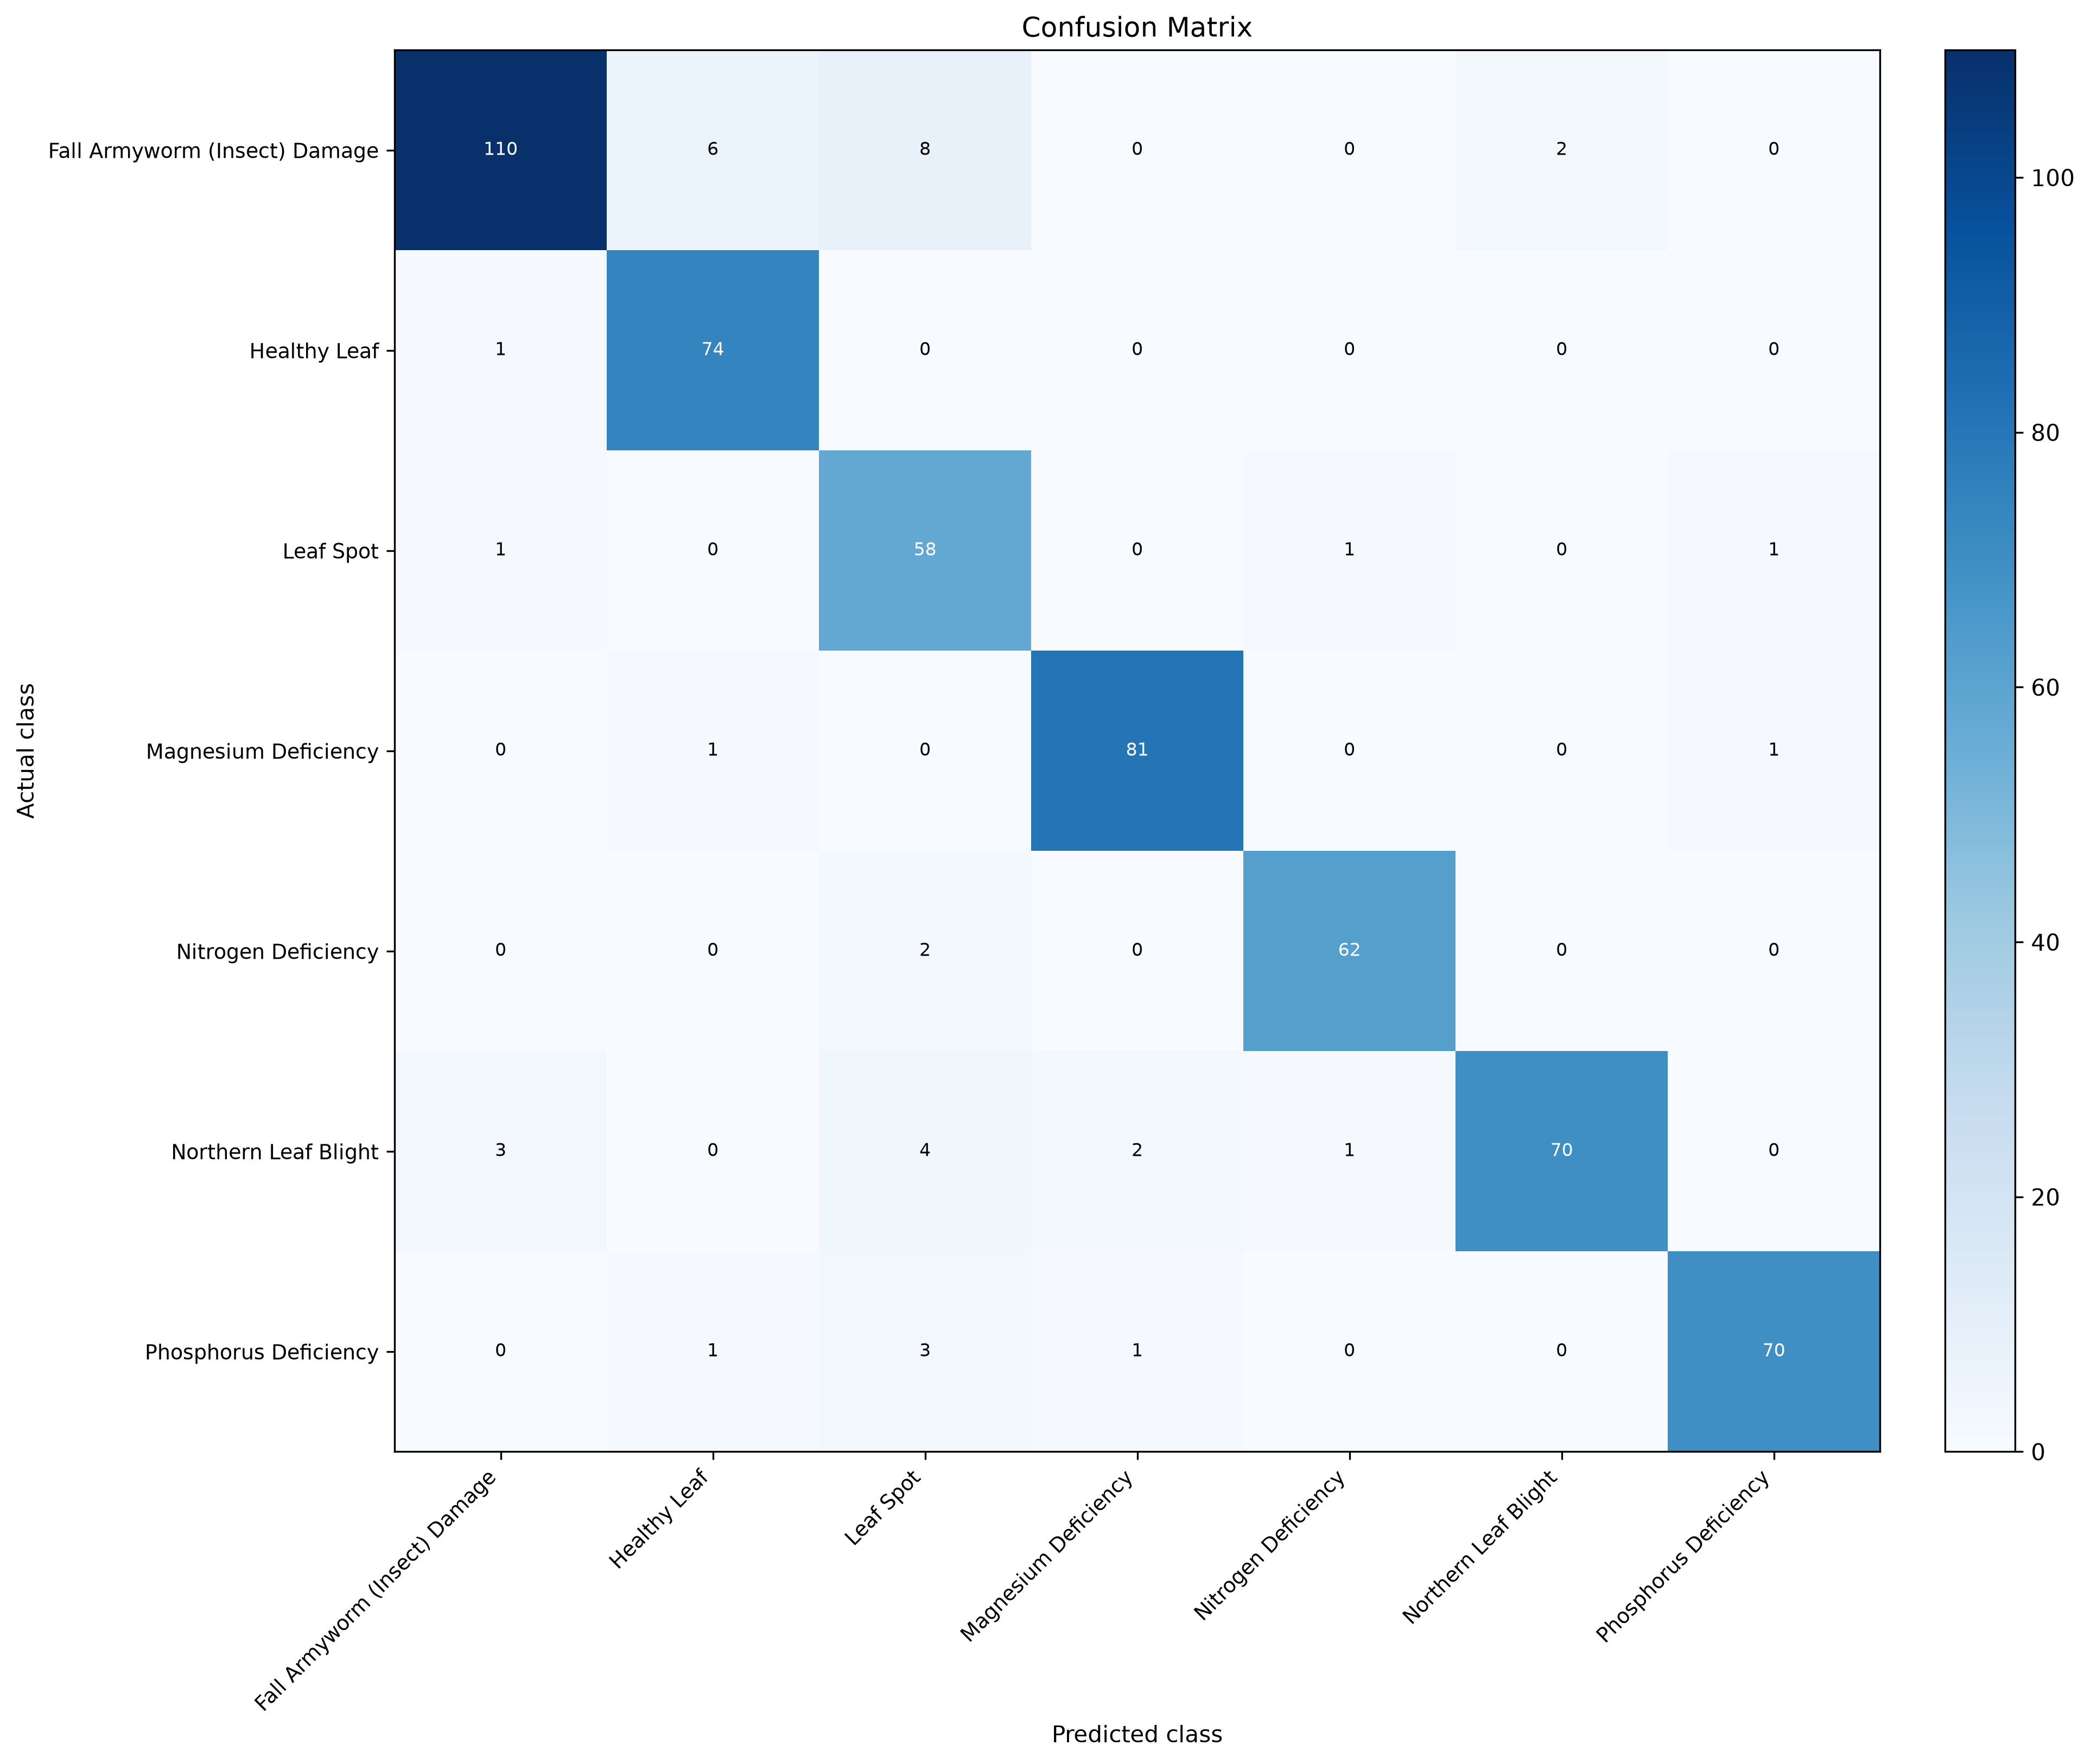

Values plotted in this chart, from the file beside it:
actual_class, Fall Armyworm (Insect) Damage, Healthy Leaf, Leaf Spot, Magnesium Deficiency, Nitrogen Deficiency, Northern Leaf Blight, Phosphorus Deficiency
Fall Armyworm (Insect) Damage, 110, 6, 8, 0, 0, 2, 0
Healthy Leaf, 1, 74, 0, 0, 0, 0, 0
Leaf Spot, 1, 0, 58, 0, 1, 0, 1
Magnesium Deficiency, 0, 1, 0, 81, 0, 0, 1
Nitrogen Deficiency, 0, 0, 2, 0, 62, 0, 0
Northern Leaf Blight, 3, 0, 4, 2, 1, 70, 0
Phosphorus Deficiency, 0, 1, 3, 1, 0, 0, 70
